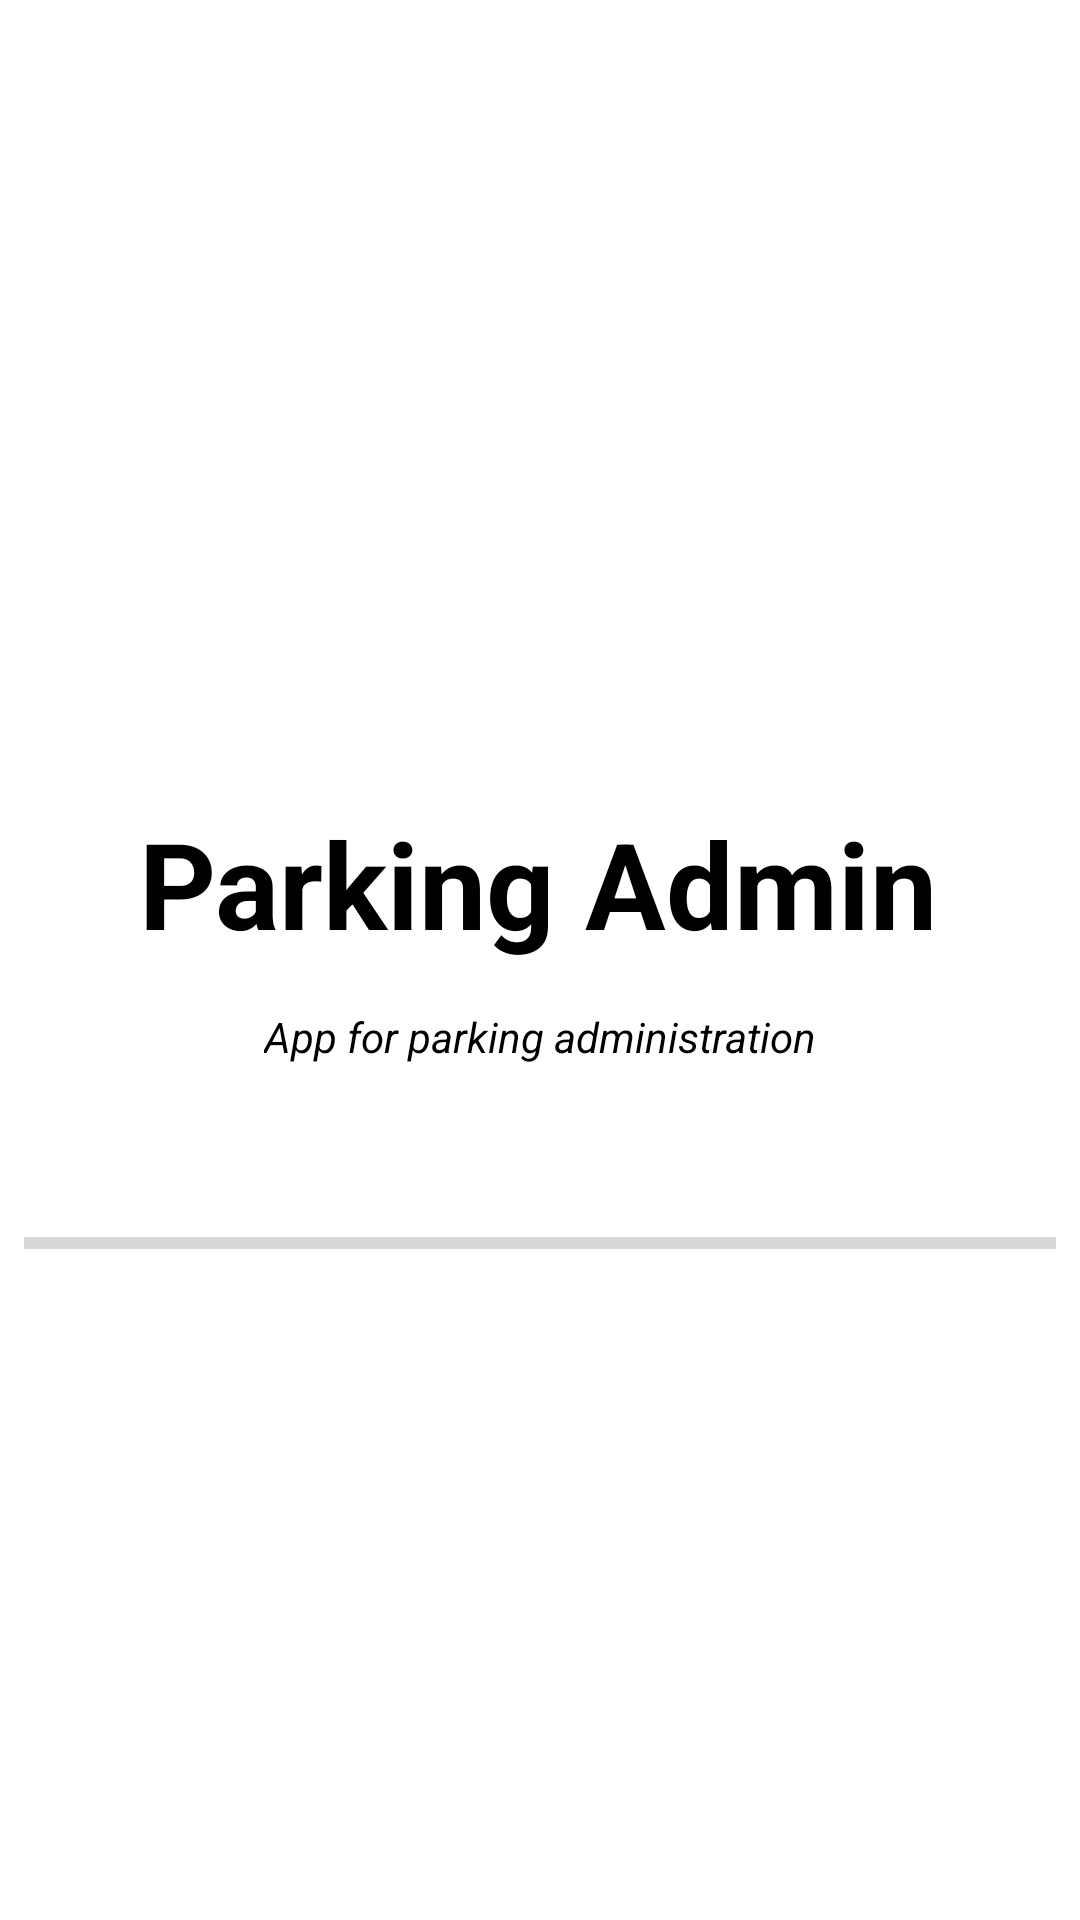

Layout XML and referenced resources for this Android screen:
<!-- AndroidManifest.xml: activity theme AppTheme.NoActionBar -->
<!-- res/layout/splash.xml -->
<?xml version="1.0" encoding="utf-8"?>
<androidx.constraintlayout.widget.ConstraintLayout xmlns:android="http://schemas.android.com/apk/res/android"
    xmlns:app="http://schemas.android.com/apk/res-auto"
    xmlns:tools="http://schemas.android.com/tools"
    android:layout_width="match_parent"
    android:layout_height="match_parent"
    android:background="@color/white"
    android:orientation="vertical"
    android:weightSum="1">

    <ImageView
        android:id="@+id/imageView"
        android:layout_width="157dp"
        android:layout_height="137dp"
        android:layout_gravity="center_horizontal|center_vertical"
        android:contentDescription="@string/app_logo"
        android:paddingBottom="50dp"
        android:src="@drawable/app_logo"
        app:layout_constraintBottom_toBottomOf="parent"
        app:layout_constraintEnd_toEndOf="parent"
        app:layout_constraintStart_toStartOf="parent"
        app:layout_constraintTop_toTopOf="parent"
        app:layout_constraintVertical_bias="0.244" />

    <TextView
        android:id="@+id/textView"
        android:layout_width="wrap_content"
        android:layout_height="wrap_content"
        android:layout_gravity="center_horizontal|bottom"
        android:text="@string/app_name"
        android:textColor="@color/black"
        android:textSize="40sp"
        android:textStyle="bold"
        app:layout_constraintBottom_toTopOf="@+id/progressBar"
        app:layout_constraintEnd_toEndOf="parent"
        app:layout_constraintHorizontal_bias="0.496"
        app:layout_constraintStart_toStartOf="parent"
        app:layout_constraintTop_toBottomOf="@+id/imageView"
        app:layout_constraintVertical_bias="0.109" />

    <TextView
        android:id="@+id/textView2"
        android:layout_width="wrap_content"
        android:layout_height="wrap_content"
        android:layout_gravity="center_horizontal|bottom"
        android:text="@string/app_description"
        android:textColor="@color/black"
        android:textSize="14sp"
        android:textStyle="italic"
        app:layout_constraintBottom_toTopOf="@+id/progressBar"
        app:layout_constraintEnd_toEndOf="parent"
        app:layout_constraintStart_toStartOf="parent"
        app:layout_constraintTop_toBottomOf="@+id/textView"
        app:layout_constraintVertical_bias="0.33" />

    <ProgressBar
        android:id="@+id/progressBar"
        style="?android:attr/progressBarStyleHorizontal"
        android:layout_width="match_parent"
        android:layout_height="59dp"
        android:layout_marginStart="8dp"
        android:layout_marginEnd="8dp"
        android:layout_marginBottom="196dp"
        app:layout_constraintBottom_toBottomOf="parent"
        app:layout_constraintEnd_toEndOf="parent"
        app:layout_constraintHorizontal_bias="1.0"
        app:layout_constraintStart_toStartOf="parent" />

</androidx.constraintlayout.widget.ConstraintLayout>
<!-- resources referenced by this layout -->
<resources>
  <color name="black">#000000</color>
  <color name="white">#FFFFFF</color>
  <string name="app_description">App for parking administration</string>
  <string name="app_logo">App logo</string>
  <string name="app_name">Parking Admin</string>
  <style name="AppTheme.NoActionBar">
          <item name="windowActionBar">false</item>
          <item name="windowNoTitle">true</item>
      </style>
</resources>
